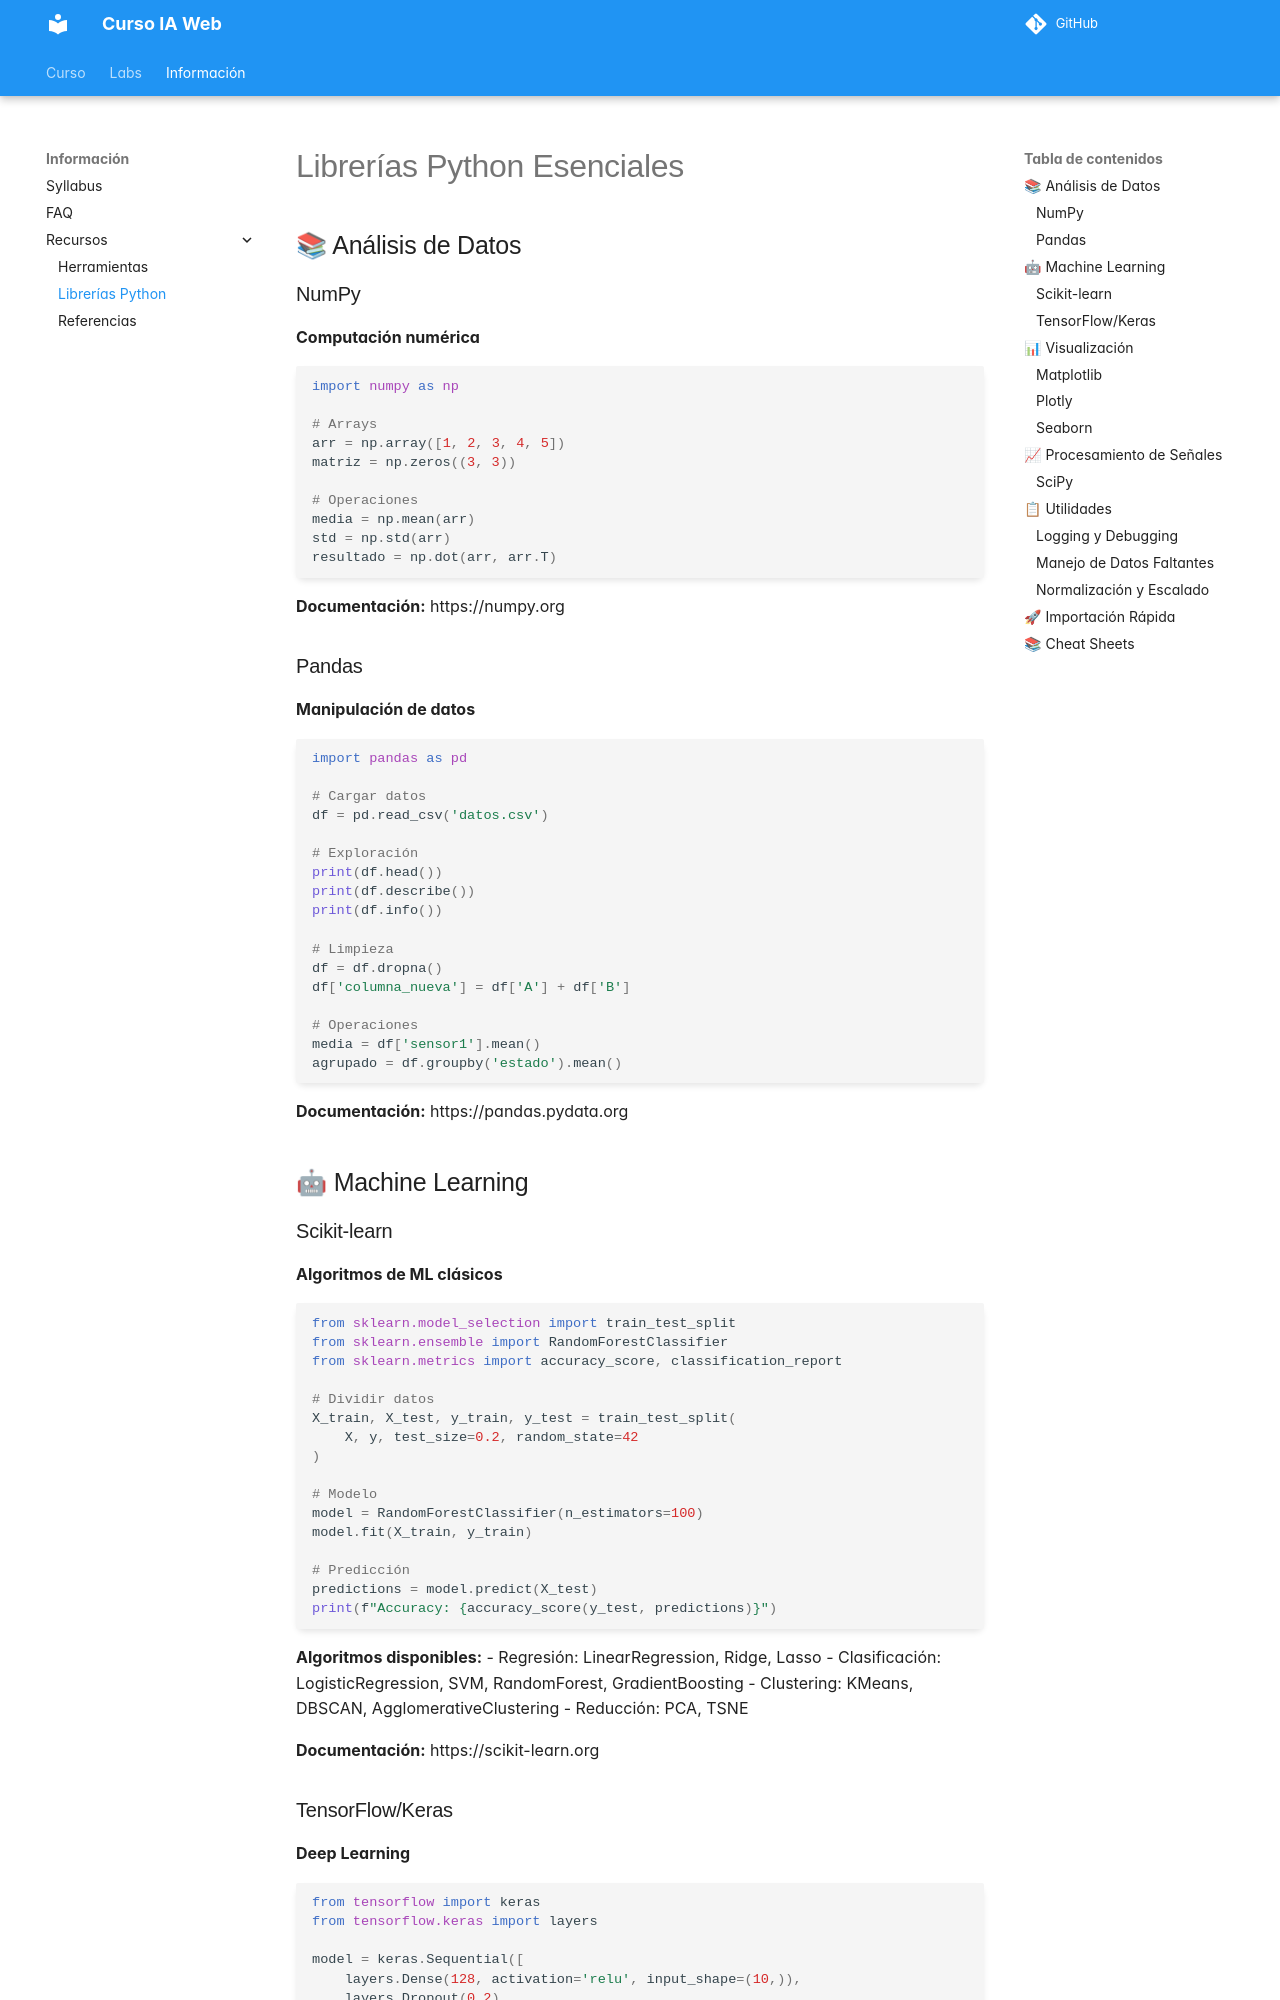

repository: ia-estructuras-diplomado/curso-ia-web · page: recursos/librerias/index.html · generator: mkdocs

# Librerías Python Esenciales

## 📚 Análisis de Datos

### NumPy
**Computación numérica**

```python
import numpy as np

# Arrays
arr = np.array([1, 2, 3, 4, 5])
matriz = np.zeros((3, 3))

# Operaciones
media = np.mean(arr)
std = np.std(arr)
resultado = np.dot(arr, arr.T)
```

**Documentación:** https://numpy.org

### Pandas
**Manipulación de datos**

```python
import pandas as pd

# Cargar datos
df = pd.read_csv('datos.csv')

# Exploración
print(df.head())
print(df.describe())
print(df.info())

# Limpieza
df = df.dropna()
df['columna_nueva'] = df['A'] + df['B']

# Operaciones
media = df['sensor1'].mean()
agrupado = df.groupby('estado').mean()
```

**Documentación:** https://pandas.pydata.org

## 🤖 Machine Learning

### Scikit-learn
**Algoritmos de ML clásicos**

```python
from sklearn.model_selection import train_test_split
from sklearn.ensemble import RandomForestClassifier
from sklearn.metrics import accuracy_score, classification_report

# Dividir datos
X_train, X_test, y_train, y_test = train_test_split(
    X, y, test_size=0.2, random_state=42
)

# Modelo
model = RandomForestClassifier(n_estimators=100)
model.fit(X_train, y_train)

# Predicción
predictions = model.predict(X_test)
print(f"Accuracy: {accuracy_score(y_test, predictions)}")
```

**Algoritmos disponibles:**
- Regresión: LinearRegression, Ridge, Lasso
- Clasificación: LogisticRegression, SVM, RandomForest, GradientBoosting
- Clustering: KMeans, DBSCAN, AgglomerativeClustering
- Reducción: PCA, TSNE

**Documentación:** https://scikit-learn.org
